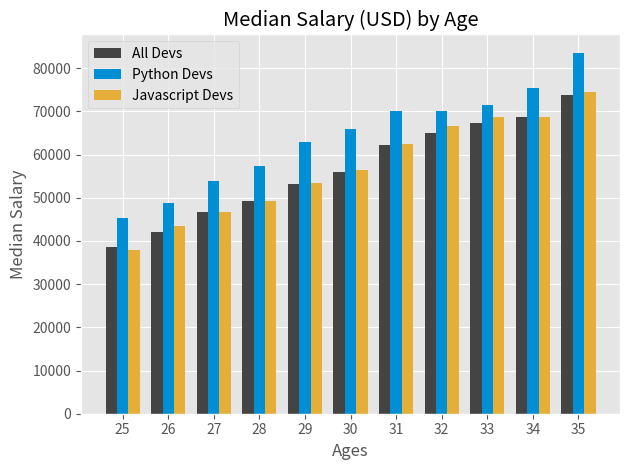

This chart was generated by the following Python code:
'''
Reference:
https://matplotlib.org/api/_as_gen/matplotlib.pyplot.plot.html
'''
from matplotlib import pyplot as plt
import numpy as np


plt.style.use('ggplot')

# Ages
ages_x = [25, 26, 27, 28, 29, 30, 31, 32, 33, 34, 35]

x_indexes = np.arange(len(ages_x))
width = 0.25

# Median Developer Salaries by Age
dev_y = [38496, 42000, 46752, 49320, 53200,
         56000, 62316, 64928, 67317, 68748, 73752]

plt.bar(x_indexes - width, dev_y, width=width, color='#444444', label='All Devs')

# Median Python Developer Salaries by Age
py_dev_y = [45372, 48876, 53850, 57287, 63016,
            65998, 70003, 70000, 71496, 75370, 83640]
plt.bar(x_indexes, py_dev_y, width=width, color='#008fd5', label='Python Devs')


# Median JavaScript Developer Salaries by Age
js_dev_y = [37810, 43515, 46823, 49293, 53437,
            56373, 62375, 66674, 68745, 68746, 74583]
plt.bar(x_indexes + width, js_dev_y, width=width, color='#e5ae38', label='Javascript Devs')


plt.xlabel('Ages')
plt.ylabel('Median Salary')
plt.xticks(ticks=x_indexes, labels=ages_x)
plt.title('Median Salary (USD) by Age')
plt.legend()
plt.tight_layout()
plt.savefig('bar_chart.png')
plt.show()
